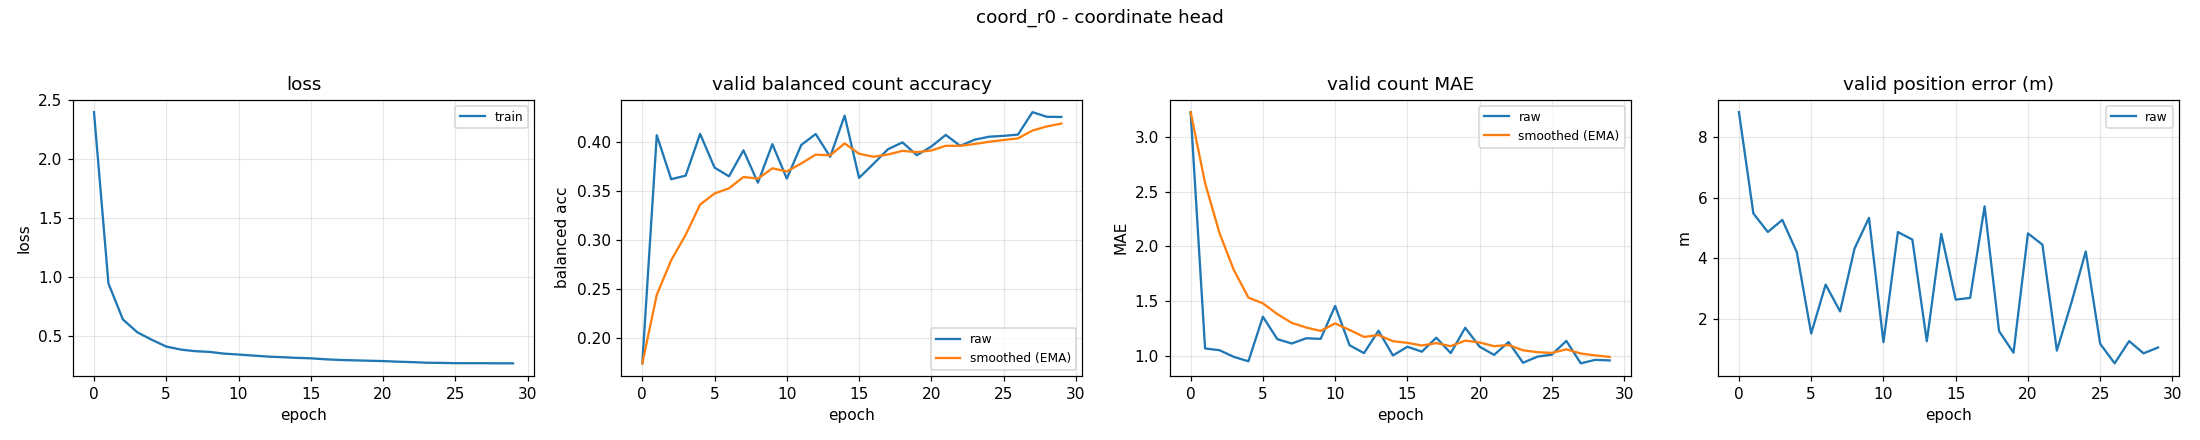

Data behind this chart, as committed beside it:
epoch, train_loss, valid_bal, valid_bal_smoothed, valid_mae, valid_mae_smoothed, valid_error_m
0, 2.4, 0.1742, 0.1742, 3.226, 3.226, 8.807
1, 0.9427, 0.407, 0.2441, 1.069, 2.579, 5.476
2, 0.637, 0.3621, 0.2795, 1.053, 2.121, 4.867
3, 0.5276, 0.3657, 0.3054, 0.992, 1.782, 5.265
4, 0.4639, 0.4083, 0.3362, 0.9521, 1.533, 4.21
5, 0.4065, 0.3739, 0.3475, 1.359, 1.481, 1.529
6, 0.3808, 0.365, 0.3528, 1.154, 1.383, 3.139
7, 0.3671, 0.3916, 0.3644, 1.114, 1.302, 2.256
8, 0.3608, 0.3585, 0.3627, 1.162, 1.26, 4.325
9, 0.3463, 0.3978, 0.3732, 1.157, 1.229, 5.332
10, 0.3386, 0.3627, 0.3701, 1.457, 1.298, 1.246
11, 0.3299, 0.397, 0.3781, 1.098, 1.238, 4.866
12, 0.3212, 0.4082, 0.3872, 1.027, 1.175, 4.617
13, 0.316, 0.3849, 0.3865, 1.231, 1.192, 1.277
14, 0.3104, 0.4269, 0.3986, 1.005, 1.136, 4.805
15, 0.3065, 0.3635, 0.3881, 1.085, 1.121, 2.644
16, 0.2982, 0.3778, 0.385, 1.04, 1.096, 2.701
17, 0.2925, 0.3927, 0.3873, 1.168, 1.118, 5.711
18, 0.2891, 0.3997, 0.391, 1.027, 1.09, 1.61
19, 0.2859, 0.3866, 0.3897, 1.258, 1.141, 0.9001
20, 0.283, 0.3954, 0.3914, 1.085, 1.124, 4.821
21, 0.2777, 0.4073, 0.3962, 1.011, 1.09, 4.453
22, 0.2741, 0.3961, 0.3962, 1.128, 1.101, 0.9704
23, 0.269, 0.4024, 0.398, 0.9388, 1.053, 2.534
24, 0.2675, 0.4055, 0.4003, 0.9947, 1.035, 4.227
25, 0.2652, 0.4063, 0.4021, 1.013, 1.029, 1.19
26, 0.2648, 0.4076, 0.4037, 1.138, 1.062, 0.5501
27, 0.2648, 0.4305, 0.4118, 0.9335, 1.023, 1.281
28, 0.2639, 0.4258, 0.416, 0.9654, 1.006, 0.8792
29, 0.2637, 0.4256, 0.4189, 0.9601, 0.9921, 1.07
